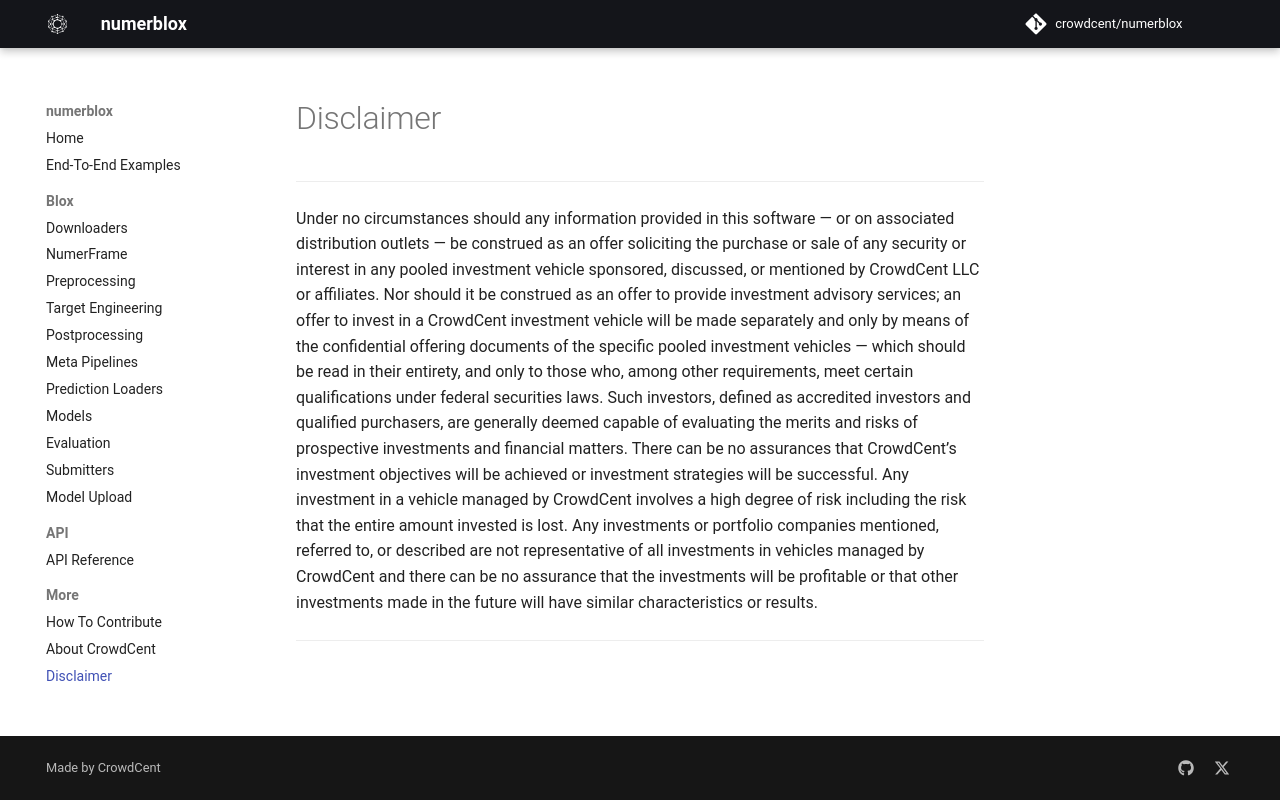

repository: crowdcent/numerblox · page: disclaimer/index.html · generator: mkdocs

# Disclaimer

--------------------------------------

Under no circumstances should any information provided in this software — or on associated distribution outlets — be construed as an offer soliciting the purchase or sale of any security or interest in any pooled investment vehicle sponsored, discussed, or mentioned by CrowdCent LLC or affiliates. Nor should it be construed as an offer to provide investment advisory services; an offer to invest in a CrowdCent investment vehicle will be made separately and only by means of the confidential offering documents of the specific pooled investment vehicles — which should be read in their entirety, and only to those who, among other requirements, meet certain qualifications under federal securities laws. Such investors, defined as accredited investors and qualified purchasers, are generally deemed capable of evaluating the merits and risks of prospective investments and financial matters. There can be no assurances that CrowdCent’s investment objectives will be achieved or investment strategies will be successful. Any investment in a vehicle managed by CrowdCent involves a high degree of risk including the risk that the entire amount invested is lost. Any investments or portfolio companies mentioned, referred to, or described are not representative of all investments in vehicles managed by CrowdCent and there can be no assurance that the investments will be profitable or that other investments made in the future will have similar characteristics or results.

--------------------------------------
